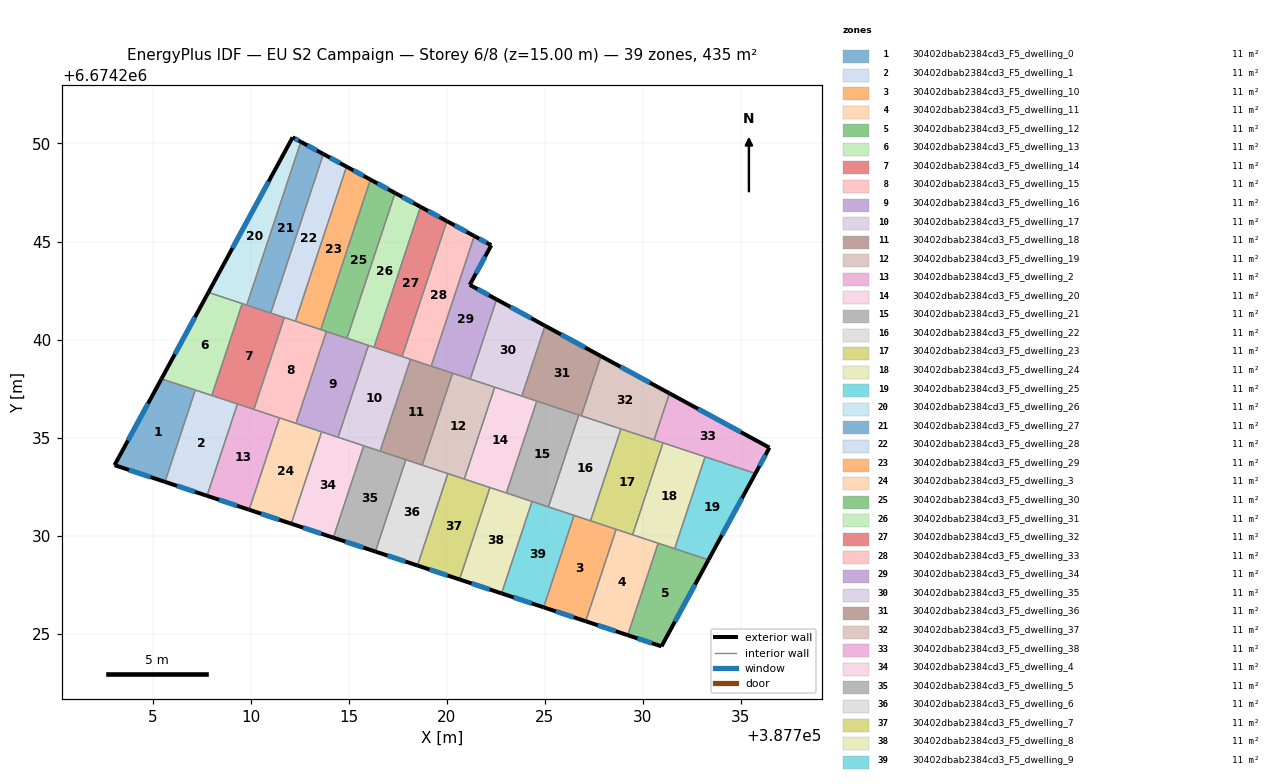
=== STOREY PLAN SPEC (per zone: floor XY polygon, exterior-wall plan segments, windows/doors) ===
zone 1: 30402dbab2384cd3_F5_dwelling_0  (11.2 m²)
  floor: (387707.17, 6674237.42) (387705.62, 6674232.74) (387703.05, 6674233.59) (387705.44, 6674238.00)
  exterior wall: (387705.44, 6674238.00) – (387703.05, 6674233.59)  [5.0 m]
    window: (387704.76, 6674236.74) – (387703.73, 6674234.85)  [2.8 m²]
  exterior wall: (387703.05, 6674233.59) – (387705.62, 6674232.74)  [2.7 m]
    window: (387703.78, 6674233.35) – (387704.88, 6674232.98)  [1.5 m²]
  interior walls: 2
zone 2: 30402dbab2384cd3_F5_dwelling_1  (11.2 m²)
  floor: (387709.32, 6674236.71) (387707.77, 6674232.03) (387705.62, 6674232.74) (387707.17, 6674237.42)
  exterior wall: (387705.62, 6674232.74) – (387707.77, 6674232.03)  [2.3 m]
    window: (387706.23, 6674232.54) – (387707.15, 6674232.23)  [1.2 m²]
  interior walls: 4
zone 3: 30402dbab2384cd3_F5_dwelling_10  (11.2 m²)
  floor: (387728.63, 6674230.32) (387727.08, 6674225.63) (387724.94, 6674226.34) (387726.49, 6674231.03)
  exterior wall: (387724.94, 6674226.34) – (387727.08, 6674225.63)  [2.3 m]
    window: (387725.55, 6674226.14) – (387726.47, 6674225.83)  [1.2 m²]
  interior walls: 4
zone 4: 30402dbab2384cd3_F5_dwelling_11  (11.2 m²)
  floor: (387730.78, 6674229.61) (387729.23, 6674224.92) (387727.08, 6674225.63) (387728.63, 6674230.32)
  exterior wall: (387727.08, 6674225.63) – (387729.23, 6674224.92)  [2.3 m]
    window: (387727.69, 6674225.43) – (387728.61, 6674225.12)  [1.2 m²]
  interior walls: 4
zone 5: 30402dbab2384cd3_F5_dwelling_12  (11.2 m²)
  floor: (387733.34, 6674228.76) (387730.95, 6674224.35) (387729.23, 6674224.92) (387730.78, 6674229.61)
  exterior wall: (387730.95, 6674224.35) – (387733.34, 6674228.76)  [5.0 m]
    window: (387731.63, 6674225.61) – (387732.66, 6674227.50)  [2.8 m²]
  exterior wall: (387729.23, 6674224.92) – (387730.95, 6674224.35)  [1.8 m]
    window: (387729.72, 6674224.76) – (387730.46, 6674224.51)  [1.0 m²]
  interior walls: 3
zone 6: 30402dbab2384cd3_F5_dwelling_13  (11.2 m²)
  floor: (387709.56, 6674241.83) (387708.01, 6674237.14) (387705.44, 6674238.00) (387707.84, 6674242.40)
  exterior wall: (387707.84, 6674242.40) – (387705.44, 6674238.00)  [5.0 m]
    window: (387707.15, 6674241.14) – (387706.13, 6674239.25)  [2.8 m²]
  interior walls: 4
zone 7: 30402dbab2384cd3_F5_dwelling_14  (11.2 m²)
  floor: (387711.71, 6674241.12) (387710.16, 6674236.43) (387708.01, 6674237.14) (387709.56, 6674241.83)
  interior walls: 7
zone 8: 30402dbab2384cd3_F5_dwelling_15  (11.2 m²)
  floor: (387713.85, 6674240.41) (387712.30, 6674235.72) (387710.16, 6674236.43) (387711.71, 6674241.12)
  interior walls: 7
zone 9: 30402dbab2384cd3_F5_dwelling_16  (11.2 m²)
  floor: (387716.00, 6674239.70) (387714.45, 6674235.01) (387712.30, 6674235.72) (387713.85, 6674240.41)
  interior walls: 6
zone 10: 30402dbab2384cd3_F5_dwelling_17  (11.2 m²)
  floor: (387718.15, 6674238.99) (387716.59, 6674234.30) (387714.45, 6674235.01) (387716.00, 6674239.70)
  interior walls: 7
zone 11: 30402dbab2384cd3_F5_dwelling_18  (11.2 m²)
  floor: (387720.29, 6674238.28) (387718.74, 6674233.59) (387716.59, 6674234.30) (387718.15, 6674238.99)
  interior walls: 6
zone 12: 30402dbab2384cd3_F5_dwelling_19  (11.2 m²)
  floor: (387722.44, 6674237.57) (387720.89, 6674232.88) (387718.74, 6674233.59) (387720.29, 6674238.28)
  interior walls: 6
zone 13: 30402dbab2384cd3_F5_dwelling_2  (11.2 m²)
  floor: (387711.46, 6674236.00) (387709.91, 6674231.32) (387707.77, 6674232.03) (387709.32, 6674236.71)
  exterior wall: (387707.77, 6674232.03) – (387709.91, 6674231.32)  [2.3 m]
    window: (387708.38, 6674231.82) – (387709.30, 6674231.52)  [1.2 m²]
  interior walls: 4
zone 14: 30402dbab2384cd3_F5_dwelling_20  (11.2 m²)
  floor: (387724.59, 6674236.86) (387723.03, 6674232.17) (387720.89, 6674232.88) (387722.44, 6674237.57)
  interior walls: 6
zone 15: 30402dbab2384cd3_F5_dwelling_21  (11.2 m²)
  floor: (387726.73, 6674236.15) (387725.18, 6674231.46) (387723.03, 6674232.17) (387724.59, 6674236.86)
  interior walls: 5
zone 16: 30402dbab2384cd3_F5_dwelling_22  (11.2 m²)
  floor: (387728.88, 6674235.44) (387727.33, 6674230.75) (387725.18, 6674231.46) (387726.73, 6674236.15)
  interior walls: 6
zone 17: 30402dbab2384cd3_F5_dwelling_23  (11.2 m²)
  floor: (387731.03, 6674234.73) (387729.47, 6674230.04) (387727.33, 6674230.75) (387728.88, 6674235.44)
  interior walls: 6
zone 18: 30402dbab2384cd3_F5_dwelling_24  (11.2 m²)
  floor: (387733.17, 6674234.02) (387731.62, 6674229.33) (387729.47, 6674230.04) (387731.03, 6674234.73)
  interior walls: 5
zone 19: 30402dbab2384cd3_F5_dwelling_25  (11.2 m²)
  floor: (387735.74, 6674233.17) (387733.34, 6674228.76) (387731.62, 6674229.33) (387733.17, 6674234.02)
  exterior wall: (387733.34, 6674228.76) – (387735.74, 6674233.17)  [5.0 m]
    window: (387734.03, 6674230.02) – (387735.06, 6674231.91)  [2.8 m²]
  interior walls: 3
zone 20: 30402dbab2384cd3_F5_dwelling_26  (11.2 m²)
  floor: (387712.55, 6674250.09) (387709.79, 6674241.76) (387707.84, 6674242.40) (387712.13, 6674250.31)
  exterior wall: (387712.13, 6674250.31) – (387707.84, 6674242.40)  [9.0 m]
    window: (387710.91, 6674248.05) – (387709.06, 6674244.66)  [5.0 m²]
  exterior wall: (387712.55, 6674250.09) – (387712.13, 6674250.31)  [0.5 m]
    window: (387712.43, 6674250.15) – (387712.25, 6674250.25)  [0.3 m²]
  interior walls: 3
zone 21: 30402dbab2384cd3_F5_dwelling_27  (11.2 m²)
  floor: (387713.70, 6674249.46) (387711.02, 6674241.35) (387709.79, 6674241.76) (387712.55, 6674250.09)
  exterior wall: (387713.70, 6674249.46) – (387712.55, 6674250.09)  [1.3 m]
    window: (387713.37, 6674249.64) – (387712.88, 6674249.91)  [0.7 m²]
  interior walls: 3
zone 22: 30402dbab2384cd3_F5_dwelling_28  (11.2 m²)
  floor: (387714.88, 6674248.82) (387712.27, 6674240.93) (387711.02, 6674241.35) (387713.70, 6674249.46)
  exterior wall: (387714.88, 6674248.82) – (387713.70, 6674249.46)  [1.3 m]
    window: (387714.54, 6674249.00) – (387714.04, 6674249.28)  [0.7 m²]
  interior walls: 4
zone 23: 30402dbab2384cd3_F5_dwelling_29  (11.2 m²)
  floor: (387716.10, 6674248.16) (387713.57, 6674240.51) (387712.27, 6674240.93) (387714.88, 6674248.82)
  exterior wall: (387716.10, 6674248.16) – (387714.88, 6674248.82)  [1.4 m]
    window: (387715.75, 6674248.35) – (387715.23, 6674248.63)  [0.8 m²]
  interior walls: 3
zone 24: 30402dbab2384cd3_F5_dwelling_3  (11.2 m²)
  floor: (387713.61, 6674235.29) (387712.06, 6674230.61) (387709.91, 6674231.32) (387711.46, 6674236.00)
  exterior wall: (387709.91, 6674231.32) – (387712.06, 6674230.61)  [2.3 m]
    window: (387710.53, 6674231.11) – (387711.45, 6674230.81)  [1.2 m²]
  interior walls: 4
zone 25: 30402dbab2384cd3_F5_dwelling_30  (11.2 m²)
  floor: (387717.36, 6674247.47) (387714.90, 6674240.06) (387713.57, 6674240.51) (387716.10, 6674248.16)
  exterior wall: (387717.36, 6674247.47) – (387716.10, 6674248.16)  [1.4 m]
    window: (387717.00, 6674247.67) – (387716.46, 6674247.96)  [0.8 m²]
  interior walls: 4
zone 26: 30402dbab2384cd3_F5_dwelling_31  (11.2 m²)
  floor: (387718.66, 6674246.77) (387716.28, 6674239.61) (387714.90, 6674240.06) (387717.36, 6674247.47)
  exterior wall: (387718.66, 6674246.77) – (387717.36, 6674247.47)  [1.5 m]
    window: (387718.28, 6674246.97) – (387717.73, 6674247.27)  [0.8 m²]
  interior walls: 4
zone 27: 30402dbab2384cd3_F5_dwelling_32  (11.2 m²)
  floor: (387720.00, 6674246.04) (387717.72, 6674239.13) (387716.28, 6674239.61) (387718.66, 6674246.77)
  exterior wall: (387720.00, 6674246.04) – (387718.66, 6674246.77)  [1.5 m]
    window: (387719.62, 6674246.25) – (387719.04, 6674246.56)  [0.8 m²]
  interior walls: 3
zone 28: 30402dbab2384cd3_F5_dwelling_33  (11.2 m²)
  floor: (387721.40, 6674245.28) (387719.20, 6674238.64) (387717.72, 6674239.13) (387720.00, 6674246.04)
  exterior wall: (387721.40, 6674245.28) – (387720.00, 6674246.04)  [1.6 m]
    window: (387721.00, 6674245.50) – (387720.40, 6674245.82)  [0.9 m²]
  interior walls: 4
zone 29: 30402dbab2384cd3_F5_dwelling_34  (11.2 m²)
  floor: (387722.27, 6674244.81) (387721.17, 6674242.79) (387722.53, 6674242.05) (387721.19, 6674237.98) (387719.20, 6674238.64) (387721.40, 6674245.28)
  exterior wall: (387722.27, 6674244.81) – (387721.40, 6674245.28)  [1.0 m]
    window: (387722.02, 6674244.94) – (387721.65, 6674245.15)  [0.5 m²]
  exterior wall: (387721.17, 6674242.79) – (387722.27, 6674244.81)  [2.3 m]
    window: (387721.48, 6674243.37) – (387721.95, 6674244.23)  [1.3 m²]
  exterior wall: (387722.53, 6674242.05) – (387721.17, 6674242.79)  [1.6 m]
    window: (387722.14, 6674242.26) – (387721.56, 6674242.58)  [0.9 m²]
  interior walls: 4
zone 30: 30402dbab2384cd3_F5_dwelling_35  (11.2 m²)
  floor: (387725.01, 6674240.70) (387723.82, 6674237.11) (387721.19, 6674237.98) (387722.53, 6674242.05)
  exterior wall: (387725.01, 6674240.70) – (387722.53, 6674242.05)  [2.8 m]
    window: (387724.30, 6674241.09) – (387723.24, 6674241.66)  [1.6 m²]
  interior walls: 4
zone 31: 30402dbab2384cd3_F5_dwelling_36  (11.2 m²)
  floor: (387727.86, 6674239.15) (387726.85, 6674236.11) (387723.82, 6674237.11) (387725.01, 6674240.70)
  exterior wall: (387727.86, 6674239.15) – (387725.01, 6674240.70)  [3.2 m]
    window: (387727.05, 6674239.59) – (387725.82, 6674240.26)  [1.8 m²]
  interior walls: 5
zone 32: 30402dbab2384cd3_F5_dwelling_37  (11.2 m²)
  floor: (387731.35, 6674237.25) (387730.57, 6674234.88) (387726.85, 6674236.11) (387727.86, 6674239.15)
  exterior wall: (387731.35, 6674237.25) – (387727.86, 6674239.15)  [4.0 m]
    window: (387730.36, 6674237.80) – (387728.86, 6674238.61)  [2.2 m²]
  interior walls: 4
zone 33: 30402dbab2384cd3_F5_dwelling_38  (11.2 m²)
  floor: (387736.46, 6674234.48) (387735.74, 6674233.17) (387730.57, 6674234.88) (387731.35, 6674237.25)
  exterior wall: (387736.46, 6674234.48) – (387731.35, 6674237.25)  [5.8 m]
    window: (387735.00, 6674235.28) – (387732.81, 6674236.46)  [3.2 m²]
  exterior wall: (387735.74, 6674233.17) – (387736.46, 6674234.48)  [1.5 m]
    window: (387735.94, 6674233.54) – (387736.25, 6674234.11)  [0.8 m²]
  interior walls: 4
zone 34: 30402dbab2384cd3_F5_dwelling_4  (11.2 m²)
  floor: (387715.76, 6674234.58) (387714.21, 6674229.89) (387712.06, 6674230.61) (387713.61, 6674235.29)
  exterior wall: (387712.06, 6674230.61) – (387714.21, 6674229.89)  [2.3 m]
    window: (387712.67, 6674230.40) – (387713.59, 6674230.10)  [1.2 m²]
  interior walls: 4
zone 35: 30402dbab2384cd3_F5_dwelling_5  (11.2 m²)
  floor: (387717.91, 6674233.87) (387716.35, 6674229.18) (387714.21, 6674229.89) (387715.76, 6674234.58)
  exterior wall: (387714.21, 6674229.89) – (387716.35, 6674229.18)  [2.3 m]
    window: (387714.82, 6674229.69) – (387715.74, 6674229.39)  [1.2 m²]
  interior walls: 4
zone 36: 30402dbab2384cd3_F5_dwelling_6  (11.2 m²)
  floor: (387720.05, 6674233.16) (387718.50, 6674228.47) (387716.35, 6674229.18) (387717.91, 6674233.87)
  exterior wall: (387716.35, 6674229.18) – (387718.50, 6674228.47)  [2.3 m]
    window: (387716.97, 6674228.98) – (387717.89, 6674228.68)  [1.2 m²]
  interior walls: 4
zone 37: 30402dbab2384cd3_F5_dwelling_7  (11.2 m²)
  floor: (387722.20, 6674232.45) (387720.65, 6674227.76) (387718.50, 6674228.47) (387720.05, 6674233.16)
  exterior wall: (387718.50, 6674228.47) – (387720.65, 6674227.76)  [2.3 m]
    window: (387719.11, 6674228.27) – (387720.03, 6674227.96)  [1.2 m²]
  interior walls: 4
zone 38: 30402dbab2384cd3_F5_dwelling_8  (11.2 m²)
  floor: (387724.34, 6674231.74) (387722.79, 6674227.05) (387720.65, 6674227.76) (387722.20, 6674232.45)
  exterior wall: (387720.65, 6674227.76) – (387722.79, 6674227.05)  [2.3 m]
    window: (387721.26, 6674227.56) – (387722.18, 6674227.25)  [1.2 m²]
  interior walls: 4
zone 39: 30402dbab2384cd3_F5_dwelling_9  (11.2 m²)
  floor: (387726.49, 6674231.03) (387724.94, 6674226.34) (387722.79, 6674227.05) (387724.34, 6674231.74)
  exterior wall: (387722.79, 6674227.05) – (387724.94, 6674226.34)  [2.3 m]
    window: (387723.40, 6674226.85) – (387724.32, 6674226.54)  [1.2 m²]
  interior walls: 4

=== DERIVED (storey summary) ===
Building: EU S2 Campaign
Storey: 6 of 8  (floor level z = 15.00 m)
Storey gross floor area: 435.4 m²
Zones on this storey: 39
  - 30402dbab2384cd3_F5_dwelling_0: floor 11.2 m²; exterior wall 7.7 m (23.2 m²); 2 window(s) 4.3 m²; WWR 18.4%
  - 30402dbab2384cd3_F5_dwelling_1: floor 11.2 m²; exterior wall 2.3 m (6.8 m²); 1 window(s) 1.2 m²; WWR 18.4%
  - 30402dbab2384cd3_F5_dwelling_10: floor 11.2 m²; exterior wall 2.3 m (6.8 m²); 1 window(s) 1.2 m²; WWR 18.4%
  - 30402dbab2384cd3_F5_dwelling_11: floor 11.2 m²; exterior wall 2.3 m (6.8 m²); 1 window(s) 1.2 m²; WWR 18.4%
  - 30402dbab2384cd3_F5_dwelling_12: floor 11.2 m²; exterior wall 6.8 m (20.5 m²); 2 window(s) 3.8 m²; WWR 18.4%
  - 30402dbab2384cd3_F5_dwelling_13: floor 11.2 m²; exterior wall 5.0 m (15.0 m²); 1 window(s) 2.8 m²; WWR 18.4%
  - 30402dbab2384cd3_F5_dwelling_14: floor 11.2 m²
  - 30402dbab2384cd3_F5_dwelling_15: floor 11.2 m²
  - 30402dbab2384cd3_F5_dwelling_16: floor 11.2 m²
  - 30402dbab2384cd3_F5_dwelling_17: floor 11.2 m²
  - 30402dbab2384cd3_F5_dwelling_18: floor 11.2 m²
  - 30402dbab2384cd3_F5_dwelling_19: floor 11.2 m²
  - 30402dbab2384cd3_F5_dwelling_2: floor 11.2 m²; exterior wall 2.3 m (6.8 m²); 1 window(s) 1.2 m²; WWR 18.4%
  - 30402dbab2384cd3_F5_dwelling_20: floor 11.2 m²
  - 30402dbab2384cd3_F5_dwelling_21: floor 11.2 m²
  - 30402dbab2384cd3_F5_dwelling_22: floor 11.2 m²
  - 30402dbab2384cd3_F5_dwelling_23: floor 11.2 m²
  - 30402dbab2384cd3_F5_dwelling_24: floor 11.2 m²
  - 30402dbab2384cd3_F5_dwelling_25: floor 11.2 m²; exterior wall 5.0 m (15.0 m²); 1 window(s) 2.8 m²; WWR 18.4%
  - 30402dbab2384cd3_F5_dwelling_26: floor 11.2 m²; exterior wall 9.5 m (28.4 m²); 2 window(s) 5.2 m²; WWR 18.4%
  - 30402dbab2384cd3_F5_dwelling_27: floor 11.2 m²; exterior wall 1.3 m (3.9 m²); 1 window(s) 0.7 m²; WWR 18.4%
  - 30402dbab2384cd3_F5_dwelling_28: floor 11.2 m²; exterior wall 1.3 m (4.0 m²); 1 window(s) 0.7 m²; WWR 18.4%
  - 30402dbab2384cd3_F5_dwelling_29: floor 11.2 m²; exterior wall 1.4 m (4.2 m²); 1 window(s) 0.8 m²; WWR 18.4%
  - 30402dbab2384cd3_F5_dwelling_3: floor 11.2 m²; exterior wall 2.3 m (6.8 m²); 1 window(s) 1.2 m²; WWR 18.4%
  - 30402dbab2384cd3_F5_dwelling_30: floor 11.2 m²; exterior wall 1.4 m (4.3 m²); 1 window(s) 0.8 m²; WWR 18.4%
  - 30402dbab2384cd3_F5_dwelling_31: floor 11.2 m²; exterior wall 1.5 m (4.4 m²); 1 window(s) 0.8 m²; WWR 18.4%
  - 30402dbab2384cd3_F5_dwelling_32: floor 11.2 m²; exterior wall 1.5 m (4.6 m²); 1 window(s) 0.8 m²; WWR 18.4%
  - 30402dbab2384cd3_F5_dwelling_33: floor 11.2 m²; exterior wall 1.6 m (4.8 m²); 1 window(s) 0.9 m²; WWR 18.4%
  - 30402dbab2384cd3_F5_dwelling_34: floor 11.2 m²; exterior wall 4.8 m (14.5 m²); 3 window(s) 2.7 m²; WWR 18.4%
  - 30402dbab2384cd3_F5_dwelling_35: floor 11.2 m²; exterior wall 2.8 m (8.4 m²); 1 window(s) 1.6 m²; WWR 18.4%
  - 30402dbab2384cd3_F5_dwelling_36: floor 11.2 m²; exterior wall 3.2 m (9.7 m²); 1 window(s) 1.8 m²; WWR 18.4%
  - 30402dbab2384cd3_F5_dwelling_37: floor 11.2 m²; exterior wall 4.0 m (11.9 m²); 1 window(s) 2.2 m²; WWR 18.4%
  - 30402dbab2384cd3_F5_dwelling_38: floor 11.2 m²; exterior wall 7.3 m (21.9 m²); 2 window(s) 4.0 m²; WWR 18.4%
  - 30402dbab2384cd3_F5_dwelling_4: floor 11.2 m²; exterior wall 2.3 m (6.8 m²); 1 window(s) 1.2 m²; WWR 18.4%
  - 30402dbab2384cd3_F5_dwelling_5: floor 11.2 m²; exterior wall 2.3 m (6.8 m²); 1 window(s) 1.2 m²; WWR 18.4%
  - 30402dbab2384cd3_F5_dwelling_6: floor 11.2 m²; exterior wall 2.3 m (6.8 m²); 1 window(s) 1.2 m²; WWR 18.4%
  - 30402dbab2384cd3_F5_dwelling_7: floor 11.2 m²; exterior wall 2.3 m (6.8 m²); 1 window(s) 1.2 m²; WWR 18.4%
  - 30402dbab2384cd3_F5_dwelling_8: floor 11.2 m²; exterior wall 2.3 m (6.8 m²); 1 window(s) 1.2 m²; WWR 18.4%
  - 30402dbab2384cd3_F5_dwelling_9: floor 11.2 m²; exterior wall 2.3 m (6.8 m²); 1 window(s) 1.2 m²; WWR 18.4%
Zone adjacency (shared interzone walls):
  - 30402dbab2384cd3_F5_dwelling_0 ↔ 30402dbab2384cd3_F5_dwelling_1
  - 30402dbab2384cd3_F5_dwelling_0 ↔ 30402dbab2384cd3_F5_dwelling_13
  - 30402dbab2384cd3_F5_dwelling_1 ↔ 30402dbab2384cd3_F5_dwelling_13
  - 30402dbab2384cd3_F5_dwelling_1 ↔ 30402dbab2384cd3_F5_dwelling_14
  - 30402dbab2384cd3_F5_dwelling_1 ↔ 30402dbab2384cd3_F5_dwelling_2
  - 30402dbab2384cd3_F5_dwelling_10 ↔ 30402dbab2384cd3_F5_dwelling_11
  - 30402dbab2384cd3_F5_dwelling_10 ↔ 30402dbab2384cd3_F5_dwelling_22
  - 30402dbab2384cd3_F5_dwelling_10 ↔ 30402dbab2384cd3_F5_dwelling_23
  - 30402dbab2384cd3_F5_dwelling_10 ↔ 30402dbab2384cd3_F5_dwelling_9
  - 30402dbab2384cd3_F5_dwelling_11 ↔ 30402dbab2384cd3_F5_dwelling_12
  - 30402dbab2384cd3_F5_dwelling_11 ↔ 30402dbab2384cd3_F5_dwelling_23
  - 30402dbab2384cd3_F5_dwelling_11 ↔ 30402dbab2384cd3_F5_dwelling_24
  - 30402dbab2384cd3_F5_dwelling_12 ↔ 30402dbab2384cd3_F5_dwelling_24
  - 30402dbab2384cd3_F5_dwelling_12 ↔ 30402dbab2384cd3_F5_dwelling_25
  - 30402dbab2384cd3_F5_dwelling_13 ↔ 30402dbab2384cd3_F5_dwelling_14
  - 30402dbab2384cd3_F5_dwelling_13 ↔ 30402dbab2384cd3_F5_dwelling_26
  - 30402dbab2384cd3_F5_dwelling_14 ↔ 30402dbab2384cd3_F5_dwelling_15
  - 30402dbab2384cd3_F5_dwelling_14 ↔ 30402dbab2384cd3_F5_dwelling_2
  - 30402dbab2384cd3_F5_dwelling_14 ↔ 30402dbab2384cd3_F5_dwelling_26
  - 30402dbab2384cd3_F5_dwelling_14 ↔ 30402dbab2384cd3_F5_dwelling_27
  - 30402dbab2384cd3_F5_dwelling_14 ↔ 30402dbab2384cd3_F5_dwelling_28
  - 30402dbab2384cd3_F5_dwelling_15 ↔ 30402dbab2384cd3_F5_dwelling_16
  - 30402dbab2384cd3_F5_dwelling_15 ↔ 30402dbab2384cd3_F5_dwelling_2
  - 30402dbab2384cd3_F5_dwelling_15 ↔ 30402dbab2384cd3_F5_dwelling_28
  - 30402dbab2384cd3_F5_dwelling_15 ↔ 30402dbab2384cd3_F5_dwelling_29
  - 30402dbab2384cd3_F5_dwelling_15 ↔ 30402dbab2384cd3_F5_dwelling_3
  - 30402dbab2384cd3_F5_dwelling_15 ↔ 30402dbab2384cd3_F5_dwelling_30
  - 30402dbab2384cd3_F5_dwelling_16 ↔ 30402dbab2384cd3_F5_dwelling_17
  - 30402dbab2384cd3_F5_dwelling_16 ↔ 30402dbab2384cd3_F5_dwelling_3
  - 30402dbab2384cd3_F5_dwelling_16 ↔ 30402dbab2384cd3_F5_dwelling_30
  - 30402dbab2384cd3_F5_dwelling_16 ↔ 30402dbab2384cd3_F5_dwelling_31
  - 30402dbab2384cd3_F5_dwelling_16 ↔ 30402dbab2384cd3_F5_dwelling_4
  - 30402dbab2384cd3_F5_dwelling_17 ↔ 30402dbab2384cd3_F5_dwelling_18
  - 30402dbab2384cd3_F5_dwelling_17 ↔ 30402dbab2384cd3_F5_dwelling_31
  - 30402dbab2384cd3_F5_dwelling_17 ↔ 30402dbab2384cd3_F5_dwelling_32
  - 30402dbab2384cd3_F5_dwelling_17 ↔ 30402dbab2384cd3_F5_dwelling_33
  - 30402dbab2384cd3_F5_dwelling_17 ↔ 30402dbab2384cd3_F5_dwelling_4
  - 30402dbab2384cd3_F5_dwelling_17 ↔ 30402dbab2384cd3_F5_dwelling_5
  - 30402dbab2384cd3_F5_dwelling_18 ↔ 30402dbab2384cd3_F5_dwelling_19
  - 30402dbab2384cd3_F5_dwelling_18 ↔ 30402dbab2384cd3_F5_dwelling_33
  - 30402dbab2384cd3_F5_dwelling_18 ↔ 30402dbab2384cd3_F5_dwelling_34
  - 30402dbab2384cd3_F5_dwelling_18 ↔ 30402dbab2384cd3_F5_dwelling_5
  - 30402dbab2384cd3_F5_dwelling_18 ↔ 30402dbab2384cd3_F5_dwelling_6
  - 30402dbab2384cd3_F5_dwelling_19 ↔ 30402dbab2384cd3_F5_dwelling_20
  - 30402dbab2384cd3_F5_dwelling_19 ↔ 30402dbab2384cd3_F5_dwelling_34
  - 30402dbab2384cd3_F5_dwelling_19 ↔ 30402dbab2384cd3_F5_dwelling_35
  - 30402dbab2384cd3_F5_dwelling_19 ↔ 30402dbab2384cd3_F5_dwelling_6
  - 30402dbab2384cd3_F5_dwelling_19 ↔ 30402dbab2384cd3_F5_dwelling_7
  - 30402dbab2384cd3_F5_dwelling_2 ↔ 30402dbab2384cd3_F5_dwelling_3
  - 30402dbab2384cd3_F5_dwelling_20 ↔ 30402dbab2384cd3_F5_dwelling_21
  - 30402dbab2384cd3_F5_dwelling_20 ↔ 30402dbab2384cd3_F5_dwelling_35
  - 30402dbab2384cd3_F5_dwelling_20 ↔ 30402dbab2384cd3_F5_dwelling_36
  - 30402dbab2384cd3_F5_dwelling_20 ↔ 30402dbab2384cd3_F5_dwelling_7
  - 30402dbab2384cd3_F5_dwelling_20 ↔ 30402dbab2384cd3_F5_dwelling_8
  - 30402dbab2384cd3_F5_dwelling_21 ↔ 30402dbab2384cd3_F5_dwelling_22
  - 30402dbab2384cd3_F5_dwelling_21 ↔ 30402dbab2384cd3_F5_dwelling_36
  - 30402dbab2384cd3_F5_dwelling_21 ↔ 30402dbab2384cd3_F5_dwelling_8
  - 30402dbab2384cd3_F5_dwelling_21 ↔ 30402dbab2384cd3_F5_dwelling_9
  - 30402dbab2384cd3_F5_dwelling_22 ↔ 30402dbab2384cd3_F5_dwelling_23
  - 30402dbab2384cd3_F5_dwelling_22 ↔ 30402dbab2384cd3_F5_dwelling_36
  - 30402dbab2384cd3_F5_dwelling_22 ↔ 30402dbab2384cd3_F5_dwelling_37
  - 30402dbab2384cd3_F5_dwelling_22 ↔ 30402dbab2384cd3_F5_dwelling_9
  - 30402dbab2384cd3_F5_dwelling_23 ↔ 30402dbab2384cd3_F5_dwelling_24
  - 30402dbab2384cd3_F5_dwelling_23 ↔ 30402dbab2384cd3_F5_dwelling_37
  - 30402dbab2384cd3_F5_dwelling_23 ↔ 30402dbab2384cd3_F5_dwelling_38
  - 30402dbab2384cd3_F5_dwelling_24 ↔ 30402dbab2384cd3_F5_dwelling_25
  - 30402dbab2384cd3_F5_dwelling_24 ↔ 30402dbab2384cd3_F5_dwelling_38
  - 30402dbab2384cd3_F5_dwelling_25 ↔ 30402dbab2384cd3_F5_dwelling_38
  - 30402dbab2384cd3_F5_dwelling_26 ↔ 30402dbab2384cd3_F5_dwelling_27
  - 30402dbab2384cd3_F5_dwelling_27 ↔ 30402dbab2384cd3_F5_dwelling_28
  - 30402dbab2384cd3_F5_dwelling_28 ↔ 30402dbab2384cd3_F5_dwelling_29
  - 30402dbab2384cd3_F5_dwelling_29 ↔ 30402dbab2384cd3_F5_dwelling_30
  - 30402dbab2384cd3_F5_dwelling_3 ↔ 30402dbab2384cd3_F5_dwelling_4
  - 30402dbab2384cd3_F5_dwelling_30 ↔ 30402dbab2384cd3_F5_dwelling_31
  - 30402dbab2384cd3_F5_dwelling_31 ↔ 30402dbab2384cd3_F5_dwelling_32
  - 30402dbab2384cd3_F5_dwelling_32 ↔ 30402dbab2384cd3_F5_dwelling_33
  - 30402dbab2384cd3_F5_dwelling_33 ↔ 30402dbab2384cd3_F5_dwelling_34
  - 30402dbab2384cd3_F5_dwelling_34 ↔ 30402dbab2384cd3_F5_dwelling_35
  - 30402dbab2384cd3_F5_dwelling_35 ↔ 30402dbab2384cd3_F5_dwelling_36
  - 30402dbab2384cd3_F5_dwelling_36 ↔ 30402dbab2384cd3_F5_dwelling_37
  - 30402dbab2384cd3_F5_dwelling_37 ↔ 30402dbab2384cd3_F5_dwelling_38
  - 30402dbab2384cd3_F5_dwelling_4 ↔ 30402dbab2384cd3_F5_dwelling_5
  - 30402dbab2384cd3_F5_dwelling_5 ↔ 30402dbab2384cd3_F5_dwelling_6
  - 30402dbab2384cd3_F5_dwelling_6 ↔ 30402dbab2384cd3_F5_dwelling_7
  - 30402dbab2384cd3_F5_dwelling_7 ↔ 30402dbab2384cd3_F5_dwelling_8
  - 30402dbab2384cd3_F5_dwelling_8 ↔ 30402dbab2384cd3_F5_dwelling_9